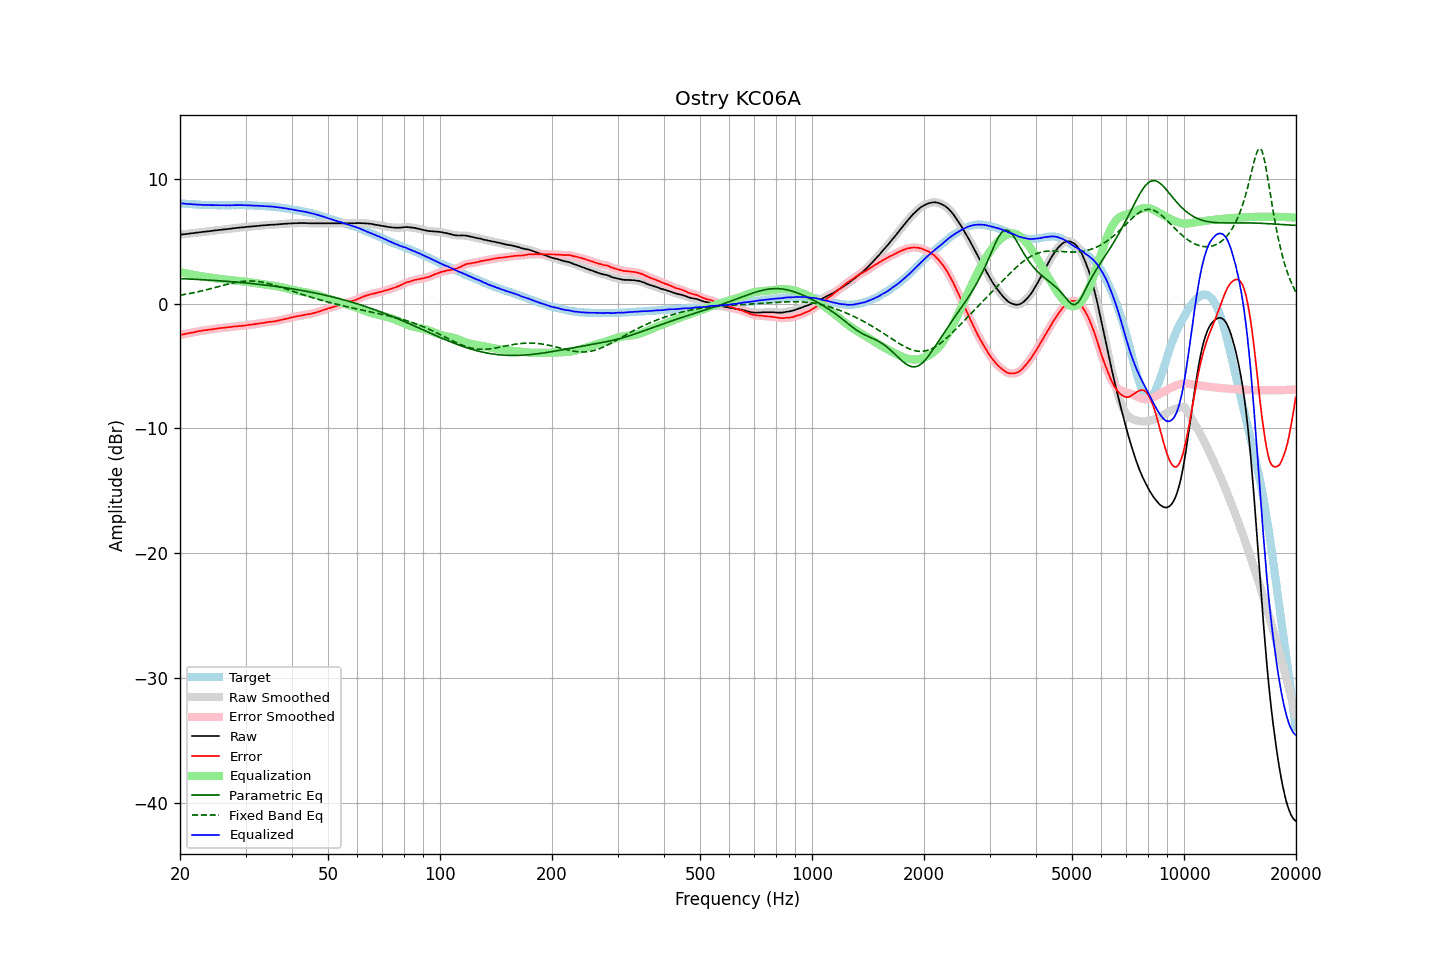

The table this chart was drawn from, first rows:
frequency, raw, error, smoothed, error_smoothed, equalization, parametric_eq, fixed_band_eq, equalized_raw, equalized_smoothed, target
20.00, 5.52, -2.52, 5.52, -2.52, 2.52, 2.00, 0.67, 8.04, 8.04, 8.04
20.20, 5.53, -2.50, 5.53, -2.49, 2.49, 1.99, 0.69, 8.02, 8.03, 8.03
20.40, 5.55, -2.47, 5.55, -2.47, 2.47, 1.99, 0.71, 8.02, 8.01, 8.02
20.61, 5.56, -2.45, 5.56, -2.44, 2.44, 1.98, 0.73, 8.00, 8.00, 8.01
20.81, 5.58, -2.41, 5.58, -2.41, 2.41, 1.98, 0.76, 7.99, 7.99, 7.99
21.02, 5.59, -2.39, 5.59, -2.39, 2.39, 1.97, 0.78, 7.98, 7.98, 7.98
21.23, 5.61, -2.36, 5.61, -2.36, 2.36, 1.96, 0.80, 7.97, 7.97, 7.97
21.44, 5.63, -2.35, 5.62, -2.34, 2.34, 1.96, 0.83, 7.97, 7.96, 7.98
21.66, 5.64, -2.32, 5.64, -2.32, 2.31, 1.95, 0.86, 7.95, 7.96, 7.96
21.87, 5.66, -2.30, 5.66, -2.29, 2.29, 1.94, 0.88, 7.95, 7.95, 7.96
22.09, 5.68, -2.26, 5.68, -2.26, 2.26, 1.94, 0.91, 7.94, 7.94, 7.94
22.31, 5.69, -2.24, 5.69, -2.24, 2.24, 1.93, 0.94, 7.93, 7.93, 7.93
22.54, 5.71, -2.21, 5.71, -2.21, 2.22, 1.92, 0.97, 7.92, 7.92, 7.92
22.76, 5.72, -2.20, 5.72, -2.19, 2.19, 1.92, 1.00, 7.91, 7.91, 7.92
22.99, 5.74, -2.17, 5.74, -2.17, 2.17, 1.91, 1.03, 7.91, 7.91, 7.91
23.22, 5.75, -2.15, 5.75, -2.15, 2.15, 1.90, 1.06, 7.90, 7.90, 7.90
23.45, 5.77, -2.14, 5.77, -2.13, 2.13, 1.89, 1.09, 7.90, 7.90, 7.91
23.69, 5.78, -2.12, 5.78, -2.11, 2.11, 1.89, 1.12, 7.89, 7.90, 7.90
23.92, 5.80, -2.09, 5.80, -2.10, 2.10, 1.88, 1.15, 7.90, 7.89, 7.89
24.16, 5.81, -2.09, 5.81, -2.08, 2.08, 1.87, 1.19, 7.89, 7.89, 7.90
24.40, 5.83, -2.07, 5.83, -2.06, 2.06, 1.86, 1.22, 7.89, 7.89, 7.90
24.65, 5.85, -2.04, 5.85, -2.04, 2.04, 1.85, 1.25, 7.89, 7.89, 7.89
24.89, 5.86, -2.03, 5.86, -2.02, 2.02, 1.85, 1.29, 7.88, 7.88, 7.89
25.14, 5.88, -2.00, 5.88, -2.00, 2.01, 1.84, 1.32, 7.88, 7.88, 7.88
25.39, 5.89, -1.99, 5.89, -1.98, 1.99, 1.83, 1.36, 7.88, 7.88, 7.88
25.65, 5.91, -1.97, 5.91, -1.97, 1.97, 1.82, 1.39, 7.88, 7.88, 7.88
25.91, 5.92, -1.96, 5.92, -1.96, 1.96, 1.81, 1.43, 7.88, 7.88, 7.88
26.16, 5.94, -1.95, 5.94, -1.94, 1.94, 1.80, 1.46, 7.88, 7.88, 7.89
26.43, 5.95, -1.93, 5.95, -1.93, 1.93, 1.79, 1.49, 7.88, 7.88, 7.88
26.69, 5.96, -1.92, 5.96, -1.92, 1.91, 1.78, 1.53, 7.87, 7.88, 7.88
26.96, 5.98, -1.90, 5.98, -1.90, 1.90, 1.77, 1.56, 7.88, 7.87, 7.88
27.23, 5.99, -1.89, 5.99, -1.89, 1.88, 1.76, 1.59, 7.87, 7.88, 7.88
27.50, 6.01, -1.87, 6.01, -1.87, 1.87, 1.75, 1.62, 7.88, 7.88, 7.88
27.77, 6.03, -1.86, 6.03, -1.85, 1.86, 1.74, 1.65, 7.89, 7.88, 7.89
28.05, 6.04, -1.84, 6.04, -1.84, 1.84, 1.73, 1.67, 7.88, 7.89, 7.88
28.33, 6.06, -1.83, 6.06, -1.83, 1.83, 1.72, 1.70, 7.89, 7.89, 7.89
28.62, 6.07, -1.82, 6.07, -1.82, 1.82, 1.71, 1.72, 7.89, 7.89, 7.89
28.90, 6.09, -1.81, 6.09, -1.81, 1.80, 1.70, 1.74, 7.89, 7.89, 7.90
29.19, 6.10, -1.80, 6.10, -1.79, 1.79, 1.68, 1.76, 7.89, 7.89, 7.90
29.48, 6.11, -1.78, 6.11, -1.78, 1.78, 1.67, 1.77, 7.89, 7.89, 7.89
29.78, 6.12, -1.77, 6.12, -1.77, 1.76, 1.66, 1.79, 7.88, 7.88, 7.89
30.08, 6.13, -1.76, 6.13, -1.75, 1.75, 1.65, 1.80, 7.88, 7.88, 7.89
30.38, 6.15, -1.72, 6.15, -1.73, 1.73, 1.64, 1.80, 7.88, 7.88, 7.87
30.68, 6.16, -1.71, 6.16, -1.71, 1.71, 1.62, 1.81, 7.87, 7.87, 7.87
30.99, 6.17, -1.70, 6.17, -1.70, 1.70, 1.61, 1.81, 7.87, 7.87, 7.87
31.30, 6.18, -1.69, 6.18, -1.68, 1.68, 1.60, 1.80, 7.86, 7.86, 7.87
31.61, 6.19, -1.67, 6.19, -1.66, 1.66, 1.58, 1.80, 7.85, 7.85, 7.86
31.93, 6.21, -1.63, 6.20, -1.64, 1.64, 1.57, 1.79, 7.85, 7.84, 7.84
32.24, 6.22, -1.63, 6.22, -1.62, 1.62, 1.56, 1.78, 7.84, 7.84, 7.85
32.57, 6.23, -1.60, 6.23, -1.60, 1.60, 1.54, 1.76, 7.83, 7.83, 7.83
32.89, 6.25, -1.58, 6.25, -1.58, 1.58, 1.53, 1.74, 7.83, 7.83, 7.83
33.22, 6.26, -1.56, 6.26, -1.56, 1.56, 1.51, 1.72, 7.82, 7.82, 7.82
33.55, 6.27, -1.55, 6.27, -1.54, 1.54, 1.50, 1.70, 7.81, 7.81, 7.82
33.89, 6.28, -1.53, 6.28, -1.52, 1.52, 1.48, 1.67, 7.80, 7.80, 7.81
34.23, 6.29, -1.50, 6.29, -1.50, 1.51, 1.47, 1.64, 7.80, 7.80, 7.79
34.57, 6.30, -1.49, 6.30, -1.48, 1.49, 1.45, 1.61, 7.79, 7.79, 7.79
34.92, 6.31, -1.46, 6.31, -1.47, 1.47, 1.43, 1.57, 7.78, 7.78, 7.77
35.27, 6.32, -1.47, 6.32, -1.46, 1.45, 1.42, 1.54, 7.77, 7.77, 7.79
35.62, 6.32, -1.44, 6.32, -1.44, 1.44, 1.40, 1.50, 7.75, 7.76, 7.76
35.97, 6.33, -1.43, 6.33, -1.42, 1.41, 1.38, 1.46, 7.74, 7.74, 7.76
... 635 more rows
